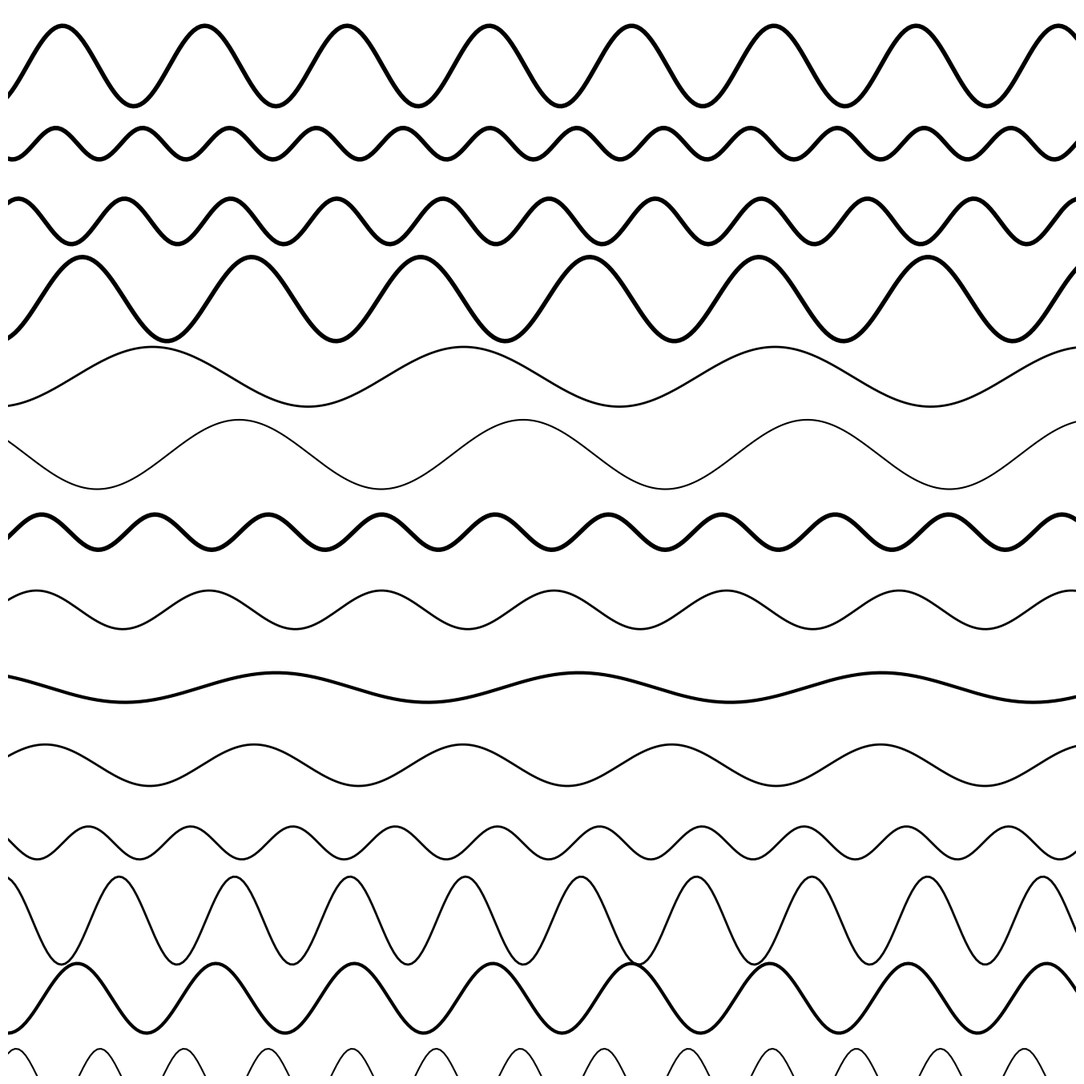

Generate this figure with matplotlib:
import numpy as np
import matplotlib.pyplot as plt
from pathlib import Path
from datetime import datetime

SIZE = 4000
DPI = 300
SEED = 42
DATE = datetime.now().strftime("%d%m%Y")

PNG_DIR = Path("output/png")
SVG_DIR = Path("output/svg")
PNG_DIR.mkdir(parents=True, exist_ok=True)
SVG_DIR.mkdir(parents=True, exist_ok=True)

np.random.seed(SEED)


def setup_ax():
    fig, ax = plt.subplots(figsize=(SIZE/DPI, SIZE/DPI), dpi=DPI)
    fig.subplots_adjust(left=0, right=1, top=1, bottom=0)
    ax.set_facecolor("white")
    ax.set_xlim(-5, 105)
    ax.set_ylim(-5, 105)
    ax.set_aspect("equal")
    ax.axis("off")
    return fig, ax


def save(fig, name):
    png_path = PNG_DIR / f"{name}_{DATE}.png"
    svg_path = SVG_DIR / f"{name}_{DATE}.svg"
    fig.savefig(png_path, dpi=DPI, pad_inches=0, facecolor="white")
    fig.savefig(svg_path, format="svg", pad_inches=0, facecolor="white")
    plt.close(fig)
    print(f"Tersimpan: {png_path} | {svg_path}")
def curved_waves():
    fig, ax = setup_ax()
    n_waves = 14
    for i in range(n_waves):
        y_base = -5 + i * 8
        amp = np.random.uniform(1.5, 5)
        freq = np.random.uniform(0.03, 0.12)
        phase = np.random.uniform(0, 2 * np.pi)
        lw = np.random.choice([1.5, 2.0, 3.0, 4.0])
        x = np.linspace(-5, 105, 300)
        y = y_base + amp * np.sin(freq * x * 2 * np.pi + phase)
        ax.plot(x, y, color="black", linewidth=lw)
    save(fig, "curved_waves")


if __name__ == "__main__":
    curved_waves()
